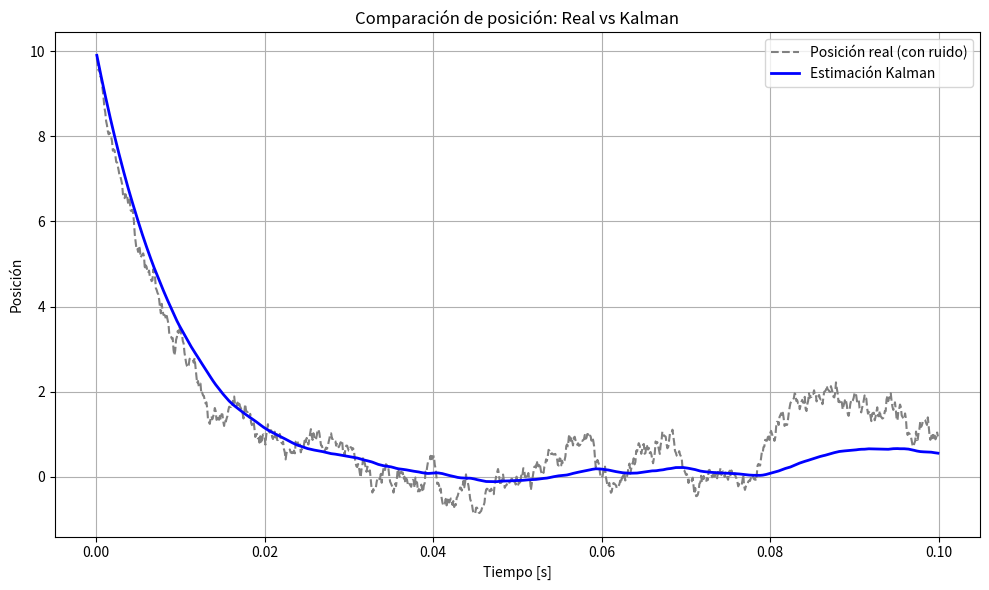

The matplotlib source for this figure:
import numpy as np
import matplotlib.pyplot as plt

# Matrices y condiciones iniciales
A = np.array([[-1, 0],
              [0, -2]])

B = np.array([[0],
              [0.5]])
u = 0

# Estado inicial del carrito
x = np.array([[10],
              [10]])

# Estado estimado inicial
x_hat = np.array([[10],
                  [10]])

# Matriz de covarianza inicial
P = np.array([[0.0, 0.0],
              [0.0, 0.0]])

# Matrices de ruido
H = np.array([[1, 0],
              [0, 1]])

# 
R = np.array([[0.05]])

# Matriz de covarianza del proceso
Q = np.array([[0.1, 0],
              [0, 0.1]])

# Medición inicial
Z = np.array([[0],
              [0]])

# Tiempo de simulación
dt = 0.01
T_sim = 10   # Tiempo de simulación

# Para almacenar resultados
x_real_hist = []
x_hat_hist = []
t_hist = []

# Simulación
for t in np.arange(dt, T_sim, dt):
    # Ruido de proceso
    w = np.random.normal(0, 10, (2,1))

    # Kalman update
    x_hat_dot = A @ x_hat + B * u + P @ H.T * np.linalg.inv(R) @ (Z - H @ x_hat)
    P_dot = A @ P + P @ A.T + Q - P @ H.T * np.linalg.inv(R) @ H @ P
    
    # Ecuaciones del sistema
    x_dot = A @ x + B * u + w
    Z = H @ x  # Medición

    # Integración de Euler
    x = x + dt * x_dot 
    x_hat = x_hat + dt * x_hat_dot
    P = P + dt * P_dot

    # Guardar datos
    x_real_hist.append(x[0, 0])       # Posición real
    x_hat_hist.append(x_hat[0, 0])    # Posición estimada
    t_hist.append(t * dt)

# Convertir a arrays
x_real_hist = np.array(x_real_hist)
x_hat_hist = np.array(x_hat_hist)
t_hist = np.array(t_hist)

# Gráfica
plt.figure(figsize=(10, 6))
plt.plot(t_hist, x_real_hist, label='Posición real (con ruido)', linestyle='--', color='gray')
plt.plot(t_hist, x_hat_hist, label='Estimación Kalman', linewidth=2, color='blue')
plt.xlabel('Tiempo [s]')
plt.ylabel('Posición')
plt.title('Comparación de posición: Real vs Kalman')
plt.grid(True)
plt.legend()
plt.tight_layout()
plt.show()
